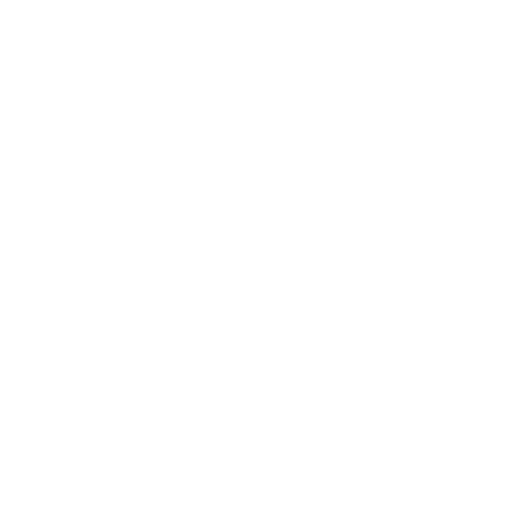
t = 0.00 s
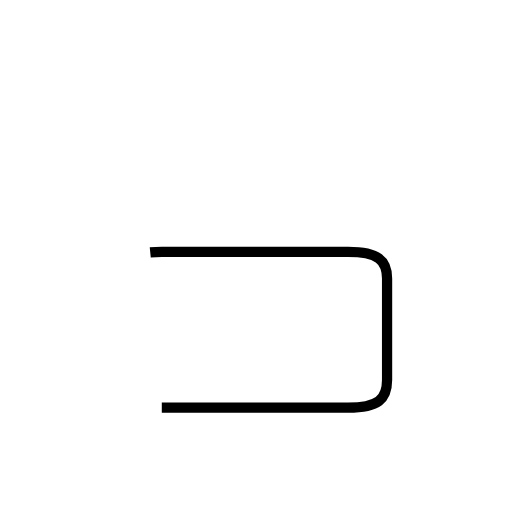
t = 1.74 s
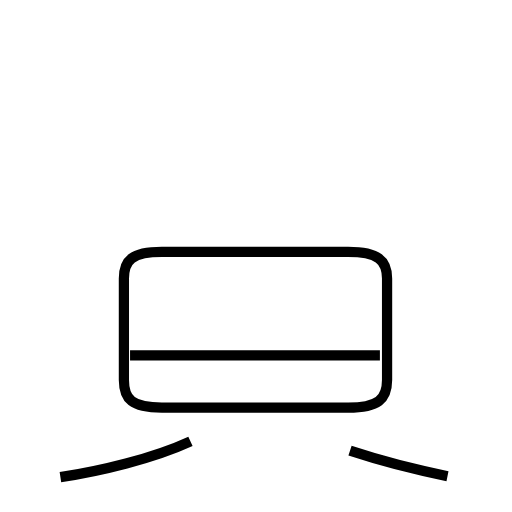
t = 3.75 s
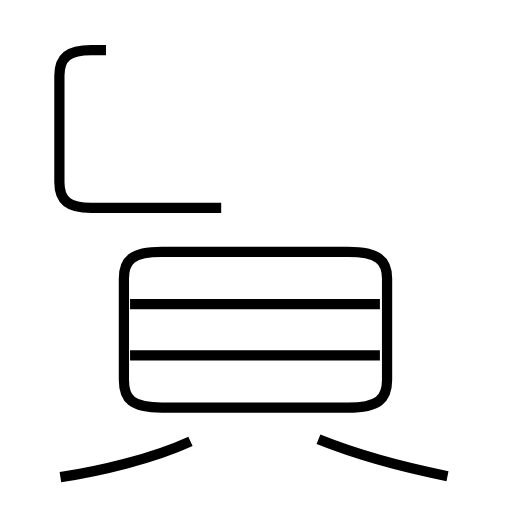
t = 5.59 s
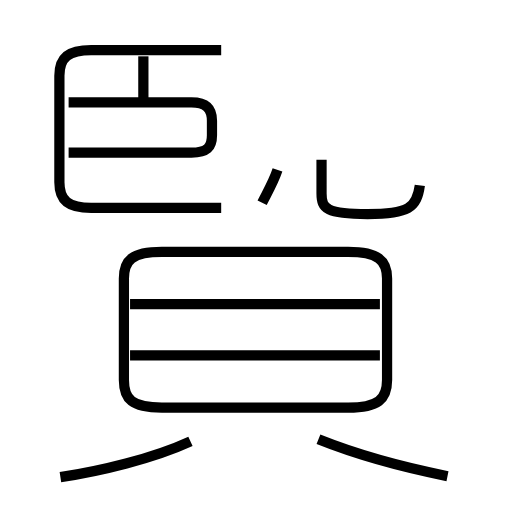
t = 7.60 s
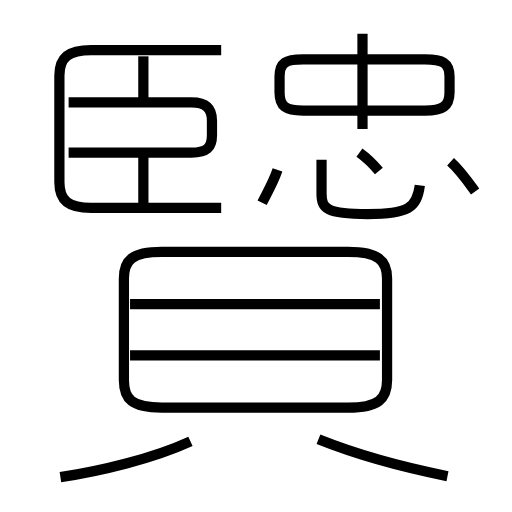
t = 9.43 s

The animated SVG that drew these frames (rendered in a browser with its animation timeline set to each time). Animation: 15 SMIL elements (animate=15); one cycle of 9.43 s.

<?xml version='1.0' encoding='utf-8'?>
<svg viewBox="0.0 -6.0 50.0 50.0" version="1.1" xmlns="http://www.w3.org/2000/svg"><rect x="-1000" y="-1000" width="2000" height="2000" stroke="white" fill="white" /><g style="fill:none;stroke:#000000;stroke-width:1"><path d="M 15.8 -4.2 L 34.0 -4.2 C 36.9 -4.2 37.8 -5.0 37.8 -6.9 L 37.8 -16.8 C 37.8 -18.6 36.9 -19.4 34.0 -19.4 L 15.8 -19.4 C 12.9 -19.4 12.1 -18.6 12.1 -16.8 L 12.1 -6.9 C 12.1 -5.0 12.9 -4.2 15.8 -4.2 Z " transform="translate(0.0 38.0)" stroke-dasharray="77.52357949155876" stroke-dashoffset="77.52357949155876"><animate attributeName="stroke-dashoffset" from="77.52357949155876" to="0" dur="2.325707384746763s" begin="0s" fill="freeze" /></path><path d="M 5.9 2.6 C 9.8 2.0 14.9 0.8 18.6 -0.9 " transform="translate(0.0 38.0)" stroke-dasharray="13.210746339876236" stroke-dashoffset="13.210746339876236"><animate attributeName="stroke-dashoffset" from="13.210746339876236" to="0" dur="0.39632239019628707s" begin="2.325707384746763s" fill="freeze" /></path><path d="M 37.1 -9.3 L 12.7 -9.3 " transform="translate(0.0 38.0)" stroke-dasharray="24.400000000000002" stroke-dashoffset="24.400000000000002"><animate attributeName="stroke-dashoffset" from="24.400000000000002" to="0" dur="0.732s" begin="2.7220297749430498s" fill="freeze" /></path><path d="M 43.7 2.5 C 39.2 1.6 34.6 0.3 31.1 -1.1 " transform="translate(0.0 38.0)" stroke-dasharray="13.120953129911413" stroke-dashoffset="13.120953129911413"><animate attributeName="stroke-dashoffset" from="13.120953129911413" to="0" dur="0.3936285938973424s" begin="3.4540297749430495s" fill="freeze" /></path><path d="M 37.1 -14.3 L 12.7 -14.3 " transform="translate(0.0 38.0)" stroke-dasharray="24.400000000000002" stroke-dashoffset="24.400000000000002"><animate attributeName="stroke-dashoffset" from="24.400000000000002" to="0" dur="0.732s" begin="3.847658368840392s" fill="freeze" /></path><path d="M 21.6 -23.7 L 8.9 -23.7 C 6.7 -23.7 5.8 -24.4 5.8 -26.2 L 5.8 -36.6 C 5.8 -38.4 6.7 -39.1 8.9 -39.1 L 21.6 -39.1 " transform="translate(0.0 38.0)" stroke-dasharray="45.0399454564988" stroke-dashoffset="45.0399454564988"><animate attributeName="stroke-dashoffset" from="45.0399454564988" to="0" dur="1.3511983636949638s" begin="4.579658368840392s" fill="freeze" /></path><path d="M 6.7 -29.1 L 18.7 -29.1 C 20.2 -29.1 20.7 -29.6 20.7 -30.8 L 20.7 -32.2 C 20.7 -33.4 20.1 -34.0 18.7 -34.0 L 6.7 -34.0 " transform="translate(0.0 38.0)" stroke-dasharray="31.56324287682176" stroke-dashoffset="31.56324287682176"><animate attributeName="stroke-dashoffset" from="31.56324287682176" to="0" dur="0.9468972863046528s" begin="5.930856732535356s" fill="freeze" /></path><path d="M 14.0 -33.7 L 14.0 -38.5 " transform="translate(0.0 38.0)" stroke-dasharray="4.799999999999997" stroke-dashoffset="4.799999999999997"><animate attributeName="stroke-dashoffset" from="4.799999999999997" to="0" dur="0.1439999999999999s" begin="6.877754018840009s" fill="freeze" /></path><path d="M 25.6 -24.2 C 26.1 -25.2 26.7 -26.2 27.1 -27.4 " transform="translate(0.0 38.0)" stroke-dasharray="3.5381716296152965" stroke-dashoffset="3.5381716296152965"><animate attributeName="stroke-dashoffset" from="3.5381716296152965" to="0" dur="0.1061451488884589s" begin="7.021754018840009s" fill="freeze" /></path><path d="M 41.0 -25.9 C 40.7 -23.7 39.9 -23.1 35.9 -23.1 C 31.9 -23.1 31.4 -23.6 31.4 -25.1 L 31.4 -28.4 " transform="translate(0.0 38.0)" stroke-dasharray="15.579482321357242" stroke-dashoffset="15.579482321357242"><animate attributeName="stroke-dashoffset" from="15.579482321357242" to="0" dur="0.4673844696407172s" begin="7.127899167728468s" fill="freeze" /></path><path d="M 37.0 -27.3 C 36.5 -27.9 35.8 -28.6 35.1 -29.1 " transform="translate(0.0 38.0)" stroke-dasharray="2.623781059958858" stroke-dashoffset="2.623781059958858"><animate attributeName="stroke-dashoffset" from="2.623781059958858" to="0" dur="0.07871343179876573s" begin="7.595283637369185s" fill="freeze" /></path><path d="M 29.6 -33.2 L 41.5 -33.2 C 43.2 -33.2 43.9 -33.6 43.9 -35.0 L 43.9 -36.5 C 43.9 -37.9 43.2 -38.2 41.5 -38.2 L 29.6 -38.2 C 27.9 -38.2 27.3 -37.9 27.3 -36.5 L 27.3 -35.0 C 27.3 -33.6 27.9 -33.2 29.6 -33.2 Z " transform="translate(0.0 38.0)" stroke-dasharray="40.54403966482652" stroke-dashoffset="40.54403966482652"><animate attributeName="stroke-dashoffset" from="40.54403966482652" to="0" dur="1.2163211899447957s" begin="7.673997069167951s" fill="freeze" /></path><path d="M 35.4 -31.4 L 35.4 -40.7 " transform="translate(0.0 38.0)" stroke-dasharray="9.300000000000004" stroke-dashoffset="9.300000000000004"><animate attributeName="stroke-dashoffset" from="9.300000000000004" to="0" dur="0.27900000000000014s" begin="8.890318259112746s" fill="freeze" /></path><path d="M 46.4 -25.3 C 45.6 -26.4 44.9 -27.4 44.0 -28.2 " transform="translate(0.0 38.0)" stroke-dasharray="3.7721476653190478" stroke-dashoffset="3.7721476653190478"><animate attributeName="stroke-dashoffset" from="3.7721476653190478" to="0" dur="0.11316442995957143s" begin="9.169318259112746s" fill="freeze" /></path><path d="M 14.0 -23.9 L 14.0 -28.7" transform="translate(0.0 38.0)" stroke-dasharray="4.800000000000001" stroke-dashoffset="4.800000000000001"><animate attributeName="stroke-dashoffset" from="4.800000000000001" to="0" dur="0.14400000000000002s" begin="9.282482689072317s" fill="freeze" /></path></g></svg>
